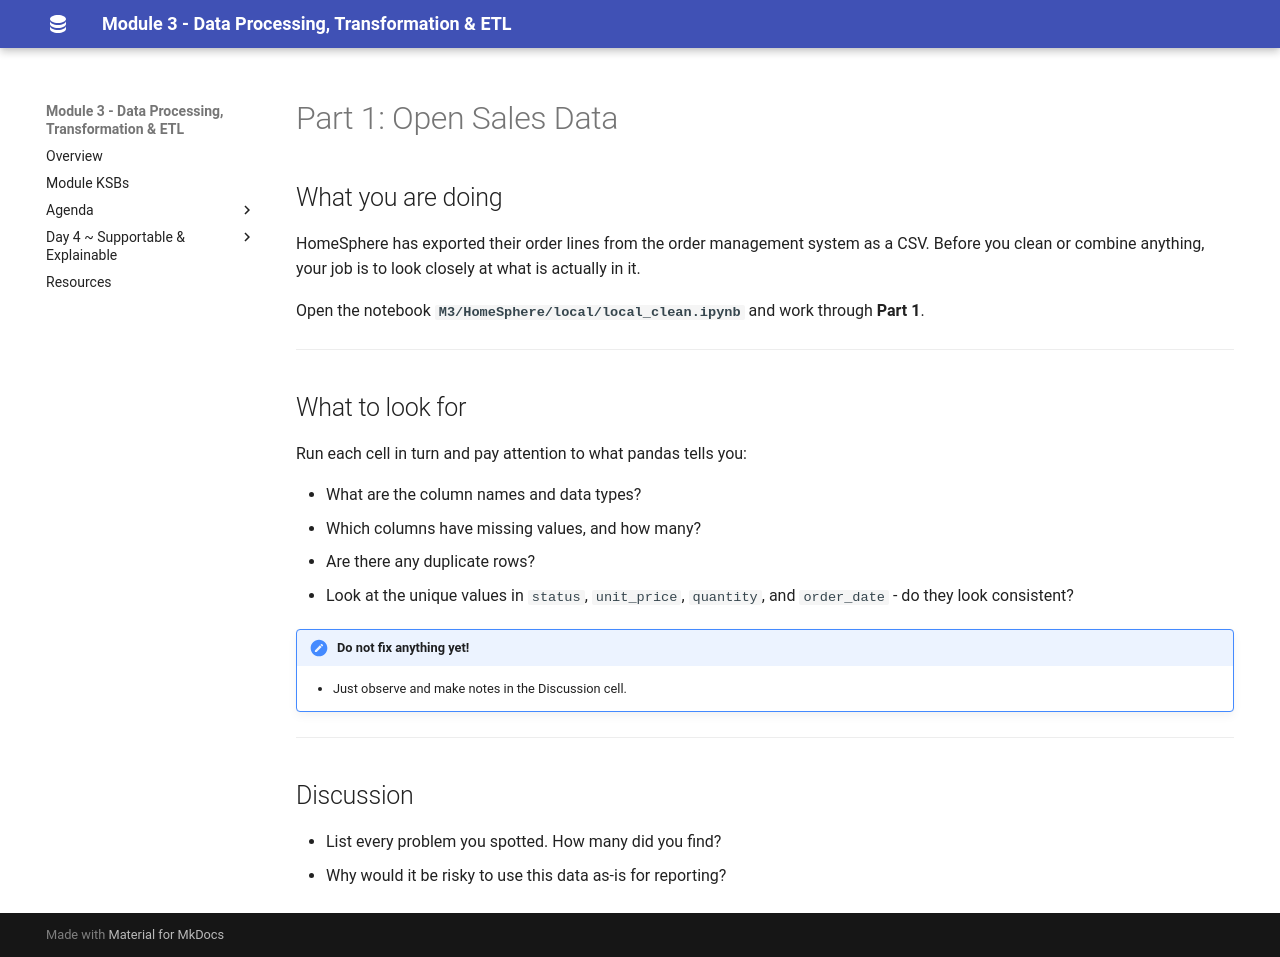

repository: qaalabs/DE5M3 · page: day1/inspect-sales/index.html · generator: mkdocs

# Part 1: Open Sales Data

## What you are doing

HomeSphere has exported their order lines from the order management system as a CSV.
Before you clean or combine anything, your job is to look closely at what is actually in it.

Open the notebook **`M3/HomeSphere/local/local_clean.ipynb`** and work through **Part 1**.

---

## What to look for

Run each cell in turn and pay attention to what pandas tells you:

- What are the column names and data types?
- Which columns have missing values, and how many?
- Are there any duplicate rows?
- Look at the unique values in `status`, `unit_price`, `quantity`, and `order_date` - do they look consistent?

!!! note "Do not fix anything yet!"
    - Just observe and make notes in the Discussion cell.

---

## Discussion

- List every problem you spotted. How many did you find?
- Why would it be risky to use this data as-is for reporting?
